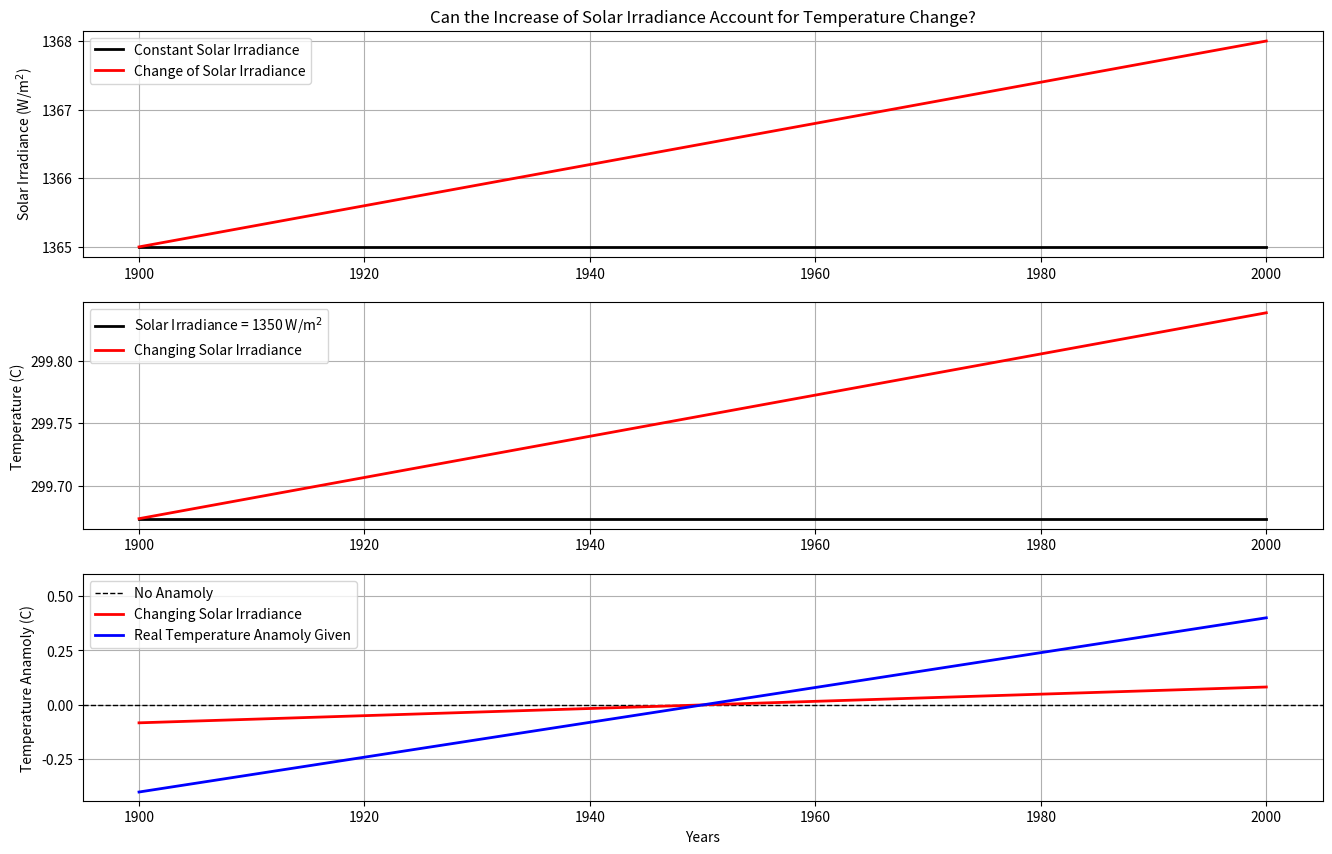

Reproduce this figure in Python.
#!/usr/bin/python3
'''
Solve the one-layer atmosphere problem from Lecture 2 homework
Assuming the atmoshere is completely opague
'''

import numpy as np
import matplotlib.pyplot as plt ; plt.ion()

def solve_T_E(alpha = 0.33, So = 1350):
    '''
    This function computes the temperature of the Earth surface
    as a function of the surface albedo and solar irradiance.

    Parameters
    --------------
    alpha: floating point, default to 0.33
        Earth surface albedo
    So: floating point or array, default to 1350 W/m2
        Solar irrandiance in W/m2

    
    Return
    --------------
    T_E: floating point
        Earth surface temperature
    '''
    sigma = 5.67e-8   # 𝜎, Stefan–Boltzmann Constant in W/m2/k4
    T_E = ((1-alpha)*So/(2*sigma))**(1./4.)

    return T_E



# -----> Create some real time series of variables
year = np.array([1900,1950,2000])       # time of year
s0_control = np.array([1365, 1365, 1365])     # time series of solar irrandiance (unchanged)
s0_change = np.array([1365, 1366.5, 1368])     # time series of solar irrandiance
t_anom = np.array([-0.4,0,0.4])             # time series of temperature anomalies

# -----> Calculate the temperature of Earth surface!
T_E_control = solve_T_E(So = s0_control)
T_E_So_change = solve_T_E(So = s0_change)
#print(T_E_control,T_E_So_change)

# -----> Calculate the temperature anomalies using year 1950
T_anamoly_control = T_E_control - T_E_control[1]
T_anamoly_So_change = T_E_So_change - T_E_So_change[1]

# -----> Plot the plots

# Subplot #1 = year vs. solar irrandiance
fig, (ax1, ax2, ax3) = plt.subplots(3, 1, figsize=(16, 10))
ax1.plot(year,s0_control, color="black", linewidth=2, label='Constant Solar Irradiance')
ax1.plot(year,s0_change, color="red", linewidth=2, label='Change of Solar Irradiance')
ax1.legend()
#ax1.set_xlabel('Years')
ax1.set_ylabel('Solar Irradiance (W/m$^{2}$)')
ax1.set_title('Can the Increase of Solar Irradiance Account for Temperature Change?')
ax1.grid(True)

# Subplot #2 = year vs. temperature
ax2.plot(year,T_E_control, color="black", linewidth=2, label='Solar Irradiance = 1350 W/m$^{2}$')
ax2.plot(year,T_E_So_change, color="red",linewidth=2, label='Changing Solar Irradiance')
ax2.legend()
#ax2.set_xlabel('Years')
ax2.set_ylabel('Temperature (C)')
ax2.ticklabel_format(useOffset=False,style='plain', axis='y')
ax2.grid(True)

# Subplot #3 = year vs. temperature anamolies
ax3.axhline(y=0, color="black",linestyle='--', linewidth=1, label='No Anamoly')
ax3.plot(year,T_anamoly_So_change, color="red", linewidth=2, label='Changing Solar Irradiance')
ax3.plot(year,t_anom, color="blue", linewidth=2, label='Real Temperature Anamoly Given')
ax3.legend()
ax3.set_xlabel('Years')
ax3.set_ylabel('Temperature Anamoly (C)')
ax3.set_ylim(top=0.6)
ax3.grid(True)
plt.rcParams.update({'font.size': 16})
fig.show()

plt.savefig("Lec2_One_Layer_Atmo_fig1.png")